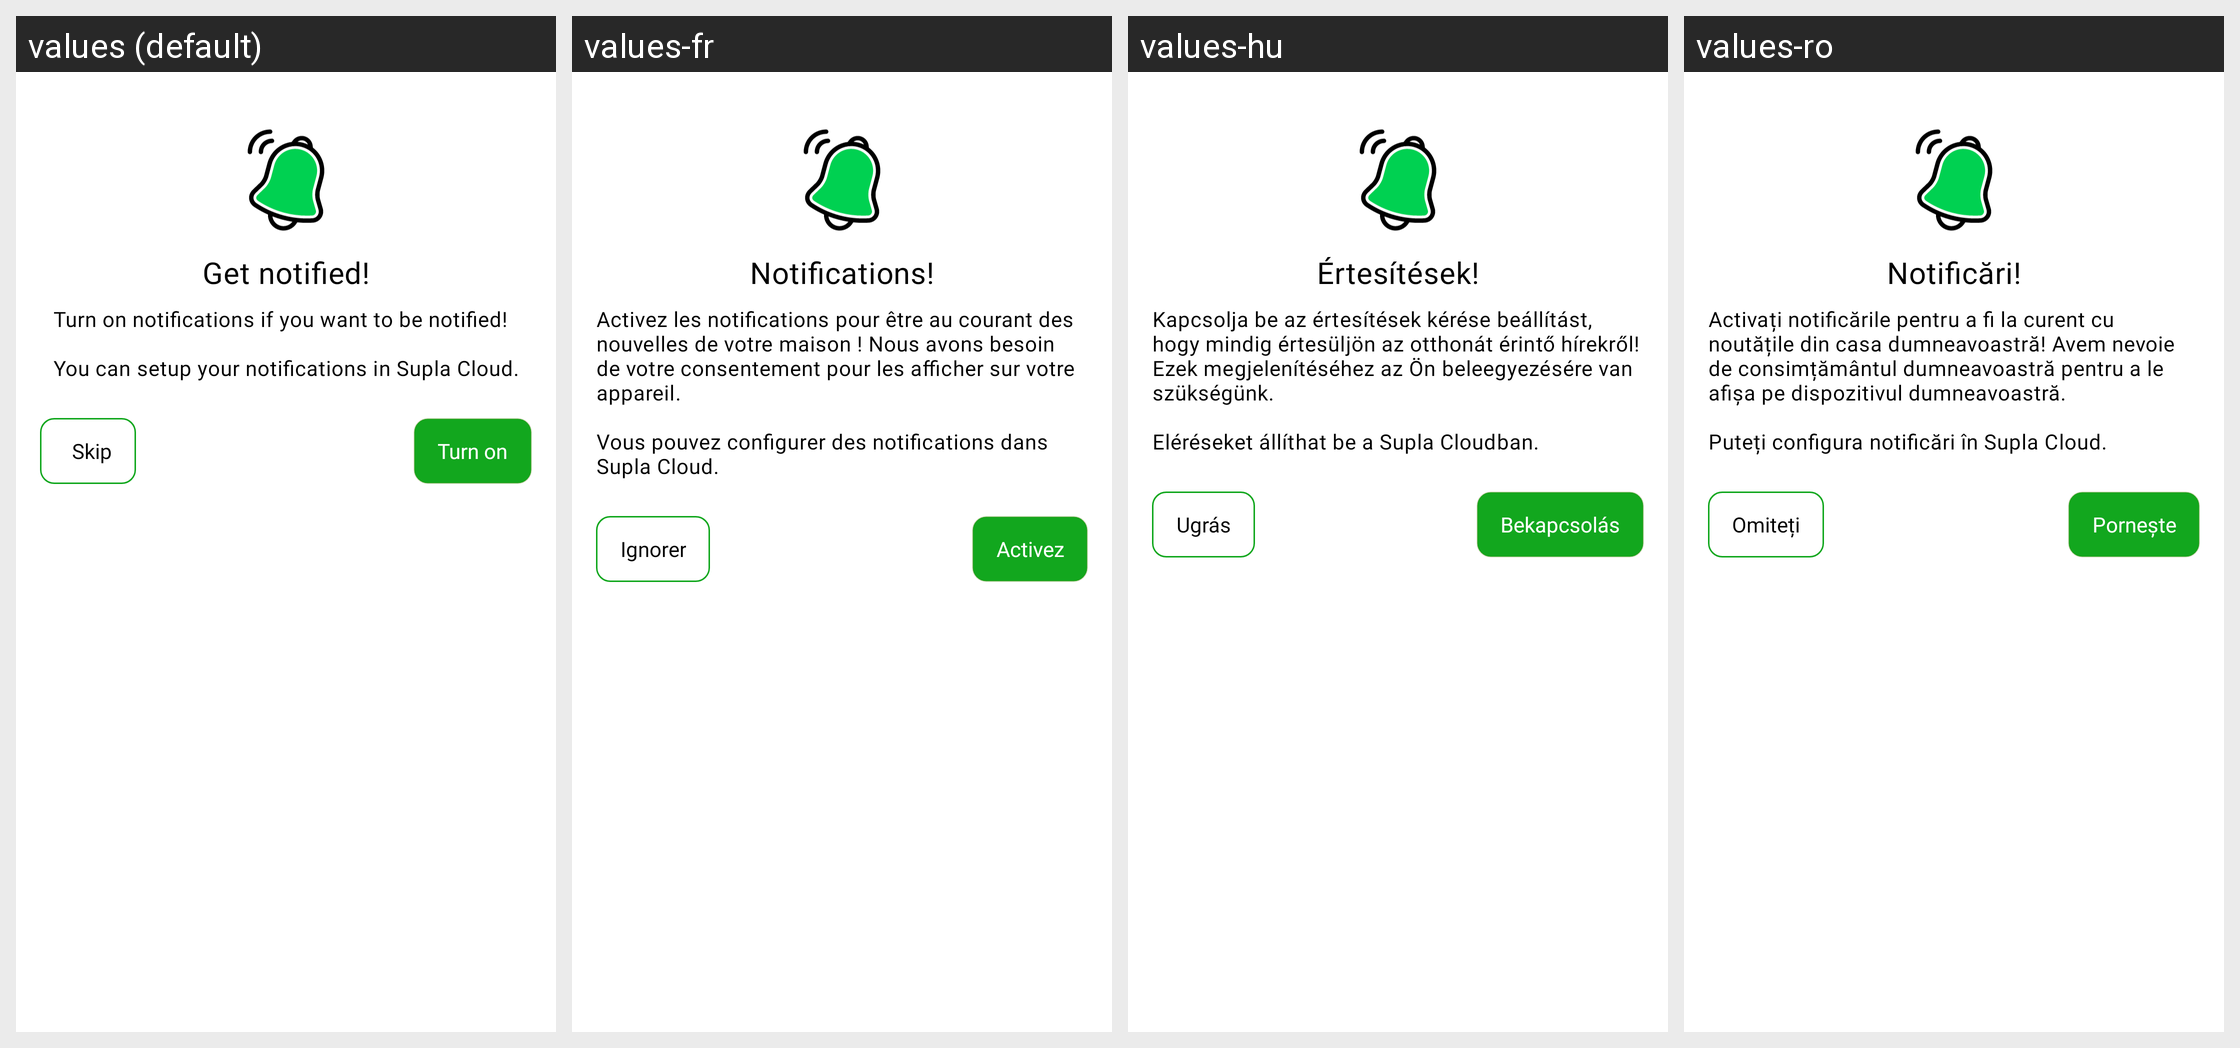

For this localized Android screen grid, give each drawn string resource with its value in every locale shown.
Android screen res/layout/dialog_notification_info.xml rendered under 4 locales, left to right: values (default), values-fr, values-hu, values-ro. Device: Nexus 5 (rendered at 1080×1920; each locale shown at half size, 540×960, under a caption strip naming it); theme AppTheme.Light.
Other locales in the repository, not shown: values-az, values-cs, values-de, values-el, values-es, values-it, values-lt, values-nb, values-nl, values-no, values-pl, values-pt, values-ru, values-sk-rSK, values-sl, values-uk.
Strings drawn on this screen, with the default value and each locale's value (text and hints the layout hard-codes, and strings that could not be matched under every locale, appear in the picture but are not listed):

notification_info_title
  values: Get notified!
  values-fr: Notifications!
  values-hu: Értesítések!
  values-ro: Notificări!

notification_info_message
  values: Turn on notifications if you want to be notified!
      
      You can setup your notifications in Supla Cloud.
  values-fr: Activez les notifications pour être au courant des nouvelles de votre maison ! Nous avons besoin de votre consentement pour les afficher sur votre appareil.
      
      Vous pouvez configurer des notifications dans Supla Cloud.
  values-hu: Kapcsolja be az értesítések kérése beállítást, hogy mindig értesüljön az otthonát érintő hírekről! Ezek megjelenítéséhez az Ön beleegyezésére van szükségünk.
      
      Eléréseket állíthat be a Supla Cloudban.
  values-ro: Activați notificările pentru a fi la curent cu noutățile din casa dumneavoastră! Avem nevoie de consimțământul dumneavoastră pentru a le afișa pe dispozitivul dumneavoastră.
      
      Puteți configura notificări în Supla Cloud.

turn_on
  values: Turn on
  values-fr: Activez
  values-hu: Bekapcsolás
  values-ro: Pornește

skip
  values: Skip
  values-fr: Ignorer
  values-hu: Ugrás
  values-ro: Omiteți
